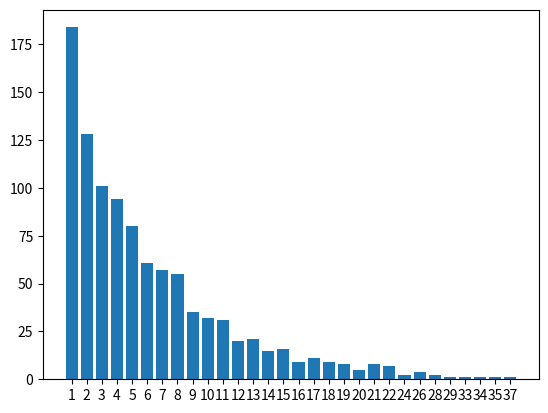

Reproduce this figure in Python.
# 주사위 던지기: 원하는 숫자가 나올 때까지 던져야 하는 횟수를 계산하는 프로그램
# 21-09-15

import random
import collections
import numpy as np
import matplotlib.pyplot as plt

gamble = [1, 2, 3, 4, 5, 6]

# 1이 나올 때까지의 시행횟수 구하기
def count_implement():
    count = 0
    while True:
        count = count + 1
        pick = random.choice(gamble)
        # print(pick)
        if pick == 1:
            break
    return count

result = []
for i in range(1000):
    cnt = count_implement()
    result.append(cnt)

# print(result)

avg = sum(result)/len(result)
med = np.median(result)

print("average:", avg)
print("median:", med)
max_value = max(result)
print("max:",max_value)

# collections 모듈로 리스트 요소의 빈도수 세기
dict = collections.Counter(result)
# key: n번 만에 나옴, values: n번의 빈도
# ex) 1000번 중에 첫번째만에 나온 경우가 100번이라면, key:1, value:100

# 딕셔너리 정렬
sdict = sorted(dict.items())
# print(sdict)

implement = []
cnt = []
for x in sdict:
    implement.append(x[0])
    cnt.append(x[1])
    print(implement[-1],":",cnt[-1])

# 막대그래프 그리기
x = np.arange(len(dict))

plt.bar(x,cnt)
plt.xticks(x,implement)

plt.show()
